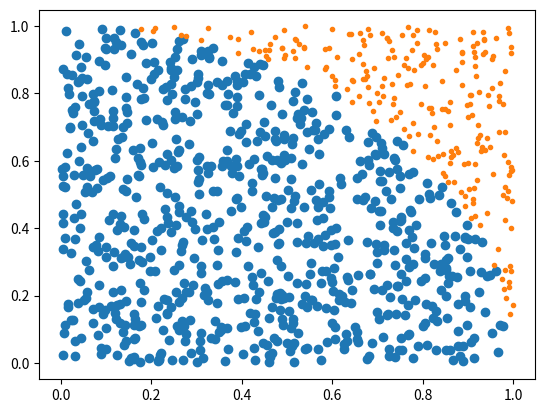

Generate this figure with matplotlib:
import random
import matplotlib.pyplot as plt
import numpy as np

random.seed(142)

# Create my empty arrays
x = np.empty((1, 0))
y = np.empty((1, 0))
N = 1000

x_missed = np.empty((1, 0))
y_missed = np.empty((1, 0))

# Fill my arrays with random numbers
for i in range(N):

    x_random = random.random()
    y_random = random.random()
    if (np.sqrt(x_random**2 + y_random**2)) < 1:
        x = np.append(x, x_random)
        y = np.append(y, y_random)

    else:
        x_missed = np.append(x_missed, x_random)
        y_missed = np.append(y_missed, y_random)


# Plot the numbers
plt.plot(x, y, marker='o', linestyle='None')
plt.plot(x_missed, y_missed, marker='.', linestyle='None')

plt.show()

pi = len(x) / N * 4

print(pi)
